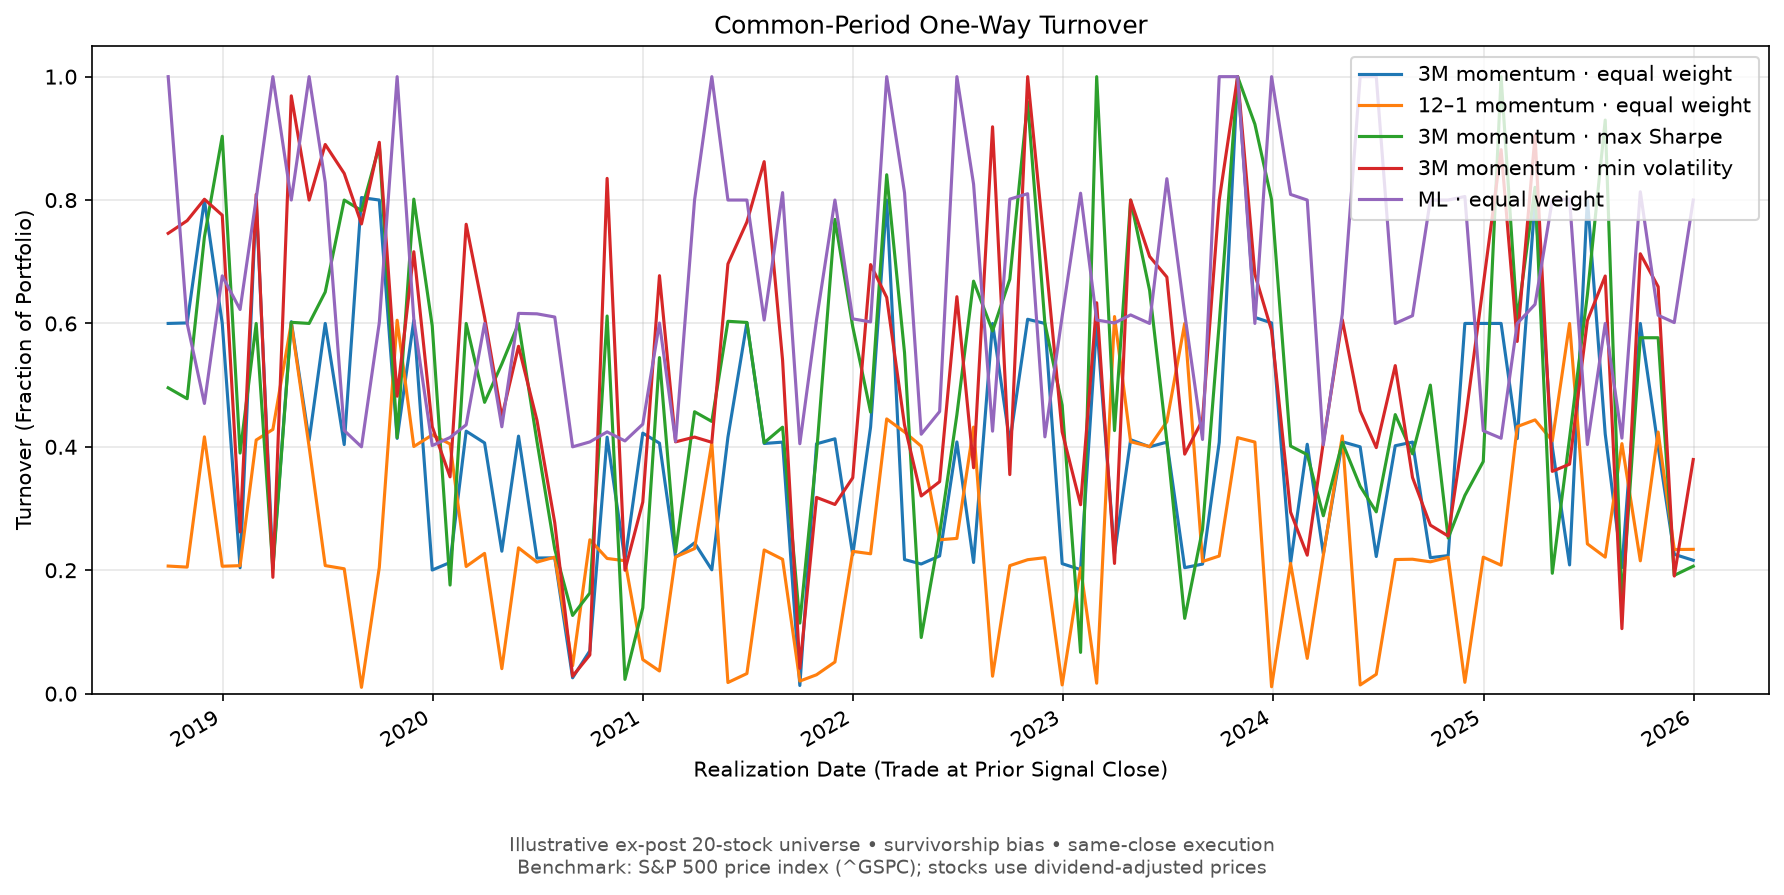

The data file committed next to this chart (first rows):
, momentum_3m_equal, momentum_12_1_equal, momentum_max_sharpe, momentum_min_vol, ml
2018-09-28, 0.6, 0.2068, 0.4957, 0.7461, 1.0
2018-10-31, 0.6008, 0.205, 0.478, 0.7666, 0.6
2018-11-30, 0.8, 0.4162, 0.7401, 0.8013, 0.4703
2018-12-31, 0.6, 0.2065, 0.9034, 0.7754, 0.6771
2019-01-31, 0.204, 0.2074, 0.3899, 0.262, 0.6226
2019-02-28, 0.8, 0.411, 0.6, 0.8091, 0.8023
2019-03-29, 0.207, 0.4282, 0.2015, 0.1885, 1.0
2019-04-30, 0.6028, 0.6007, 0.6018, 0.9689, 0.8
2019-05-31, 0.4104, 0.4, 0.6, 0.8, 1.0
2019-06-28, 0.6, 0.2075, 0.6509, 0.8901, 0.8287
2019-07-31, 0.4037, 0.2023, 0.8, 0.8431, 0.4265
2019-08-30, 0.804, 0.01015, 0.7829, 0.7613, 0.4
2019-09-30, 0.8, 0.2047, 0.8881, 0.8936, 0.6013
2019-10-31, 0.4137, 0.6052, 0.4149, 0.482, 1.0
2019-11-29, 0.6053, 0.4005, 0.8015, 0.7162, 0.6067
2019-12-31, 0.2003, 0.4193, 0.596, 0.4327, 0.402
2020-01-31, 0.2126, 0.4046, 0.176, 0.3513, 0.4152
2020-02-28, 0.4254, 0.2061, 0.6, 0.7608, 0.4357
2020-03-31, 0.4064, 0.2273, 0.4721, 0.6102, 0.6
2020-04-30, 0.2308, 0.04045, 0.5344, 0.4483, 0.4325
2020-05-29, 0.4174, 0.2363, 0.6, 0.563, 0.6163
2020-06-30, 0.2197, 0.2131, 0.4092, 0.4432, 0.6156
2020-07-31, 0.2201, 0.2213, 0.2341, 0.2769, 0.6104
2020-08-31, 0.02565, 0.04518, 0.1267, 0.02826, 0.4
2020-09-30, 0.0694, 0.2493, 0.1631, 0.06276, 0.408
2020-10-30, 0.4157, 0.2191, 0.612, 0.8351, 0.4242
2020-11-30, 0.2163, 0.2154, 0.0231, 0.2, 0.4096
2020-12-31, 0.4222, 0.05523, 0.1391, 0.3105, 0.4367
2021-01-29, 0.4059, 0.03669, 0.5447, 0.6774, 0.6007
2021-02-26, 0.2209, 0.2216, 0.2298, 0.4081, 0.4088
2021-03-31, 0.2444, 0.2351, 0.4569, 0.4158, 0.8
2021-04-30, 0.2007, 0.4063, 0.4411, 0.4073, 1.0
2021-05-28, 0.4157, 0.01798, 0.6035, 0.6964, 0.8
2021-06-30, 0.6014, 0.03254, 0.6016, 0.7645, 0.8
2021-07-30, 0.4054, 0.2328, 0.4066, 0.8622, 0.6055
2021-08-31, 0.4076, 0.2177, 0.4319, 0.5405, 0.8121
2021-09-30, 0.01317, 0.02035, 0.1143, 0.04094, 0.405
2021-10-29, 0.4049, 0.03056, 0.3887, 0.318, 0.6058
2021-11-30, 0.413, 0.05125, 0.7686, 0.3066, 0.8
2021-12-31, 0.225, 0.2306, 0.5945, 0.3499, 0.6074
2022-01-31, 0.4321, 0.2267, 0.4562, 0.6953, 0.6025
2022-02-28, 0.8, 0.4453, 0.841, 0.6422, 1
2022-03-31, 0.2173, 0.424, 0.5524, 0.435, 0.8117
2022-04-29, 0.2101, 0.401, 0.09095, 0.3203, 0.4205
2022-05-31, 0.2231, 0.2494, 0.2594, 0.3435, 0.4572
2022-06-30, 0.4079, 0.2516, 0.452, 0.6434, 1.0
2022-07-29, 0.2125, 0.432, 0.6685, 0.3661, 0.8258
2022-08-31, 0.6, 0.02823, 0.5878, 0.9187, 0.4254
2022-09-30, 0.4077, 0.2074, 0.6717, 0.355, 0.8015
2022-10-31, 0.6068, 0.217, 0.9596, 1.0, 0.8102
2022-11-30, 0.6, 0.2203, 0.6, 0.7166, 0.4162
2022-12-30, 0.2107, 0.01406, 0.4673, 0.4242, 0.6116
2023-01-31, 0.201, 0.2039, 0.06681, 0.3061, 0.8111
2023-02-28, 0.6, 0.01687, 1.0, 0.6335, 0.6055
2023-03-31, 0.2263, 0.6112, 0.4263, 0.211, 0.6007
2023-04-28, 0.4115, 0.4082, 0.8, 0.8, 0.6138
2023-05-31, 0.4, 0.4004, 0.6536, 0.7086, 0.6
2023-06-30, 0.4076, 0.4408, 0.4092, 0.6752, 0.8346
2023-07-31, 0.2041, 0.6, 0.122, 0.3882, 0.6158
2023-08-31, 0.21, 0.2141, 0.2661, 0.4437, 0.4119
... 28 more rows
